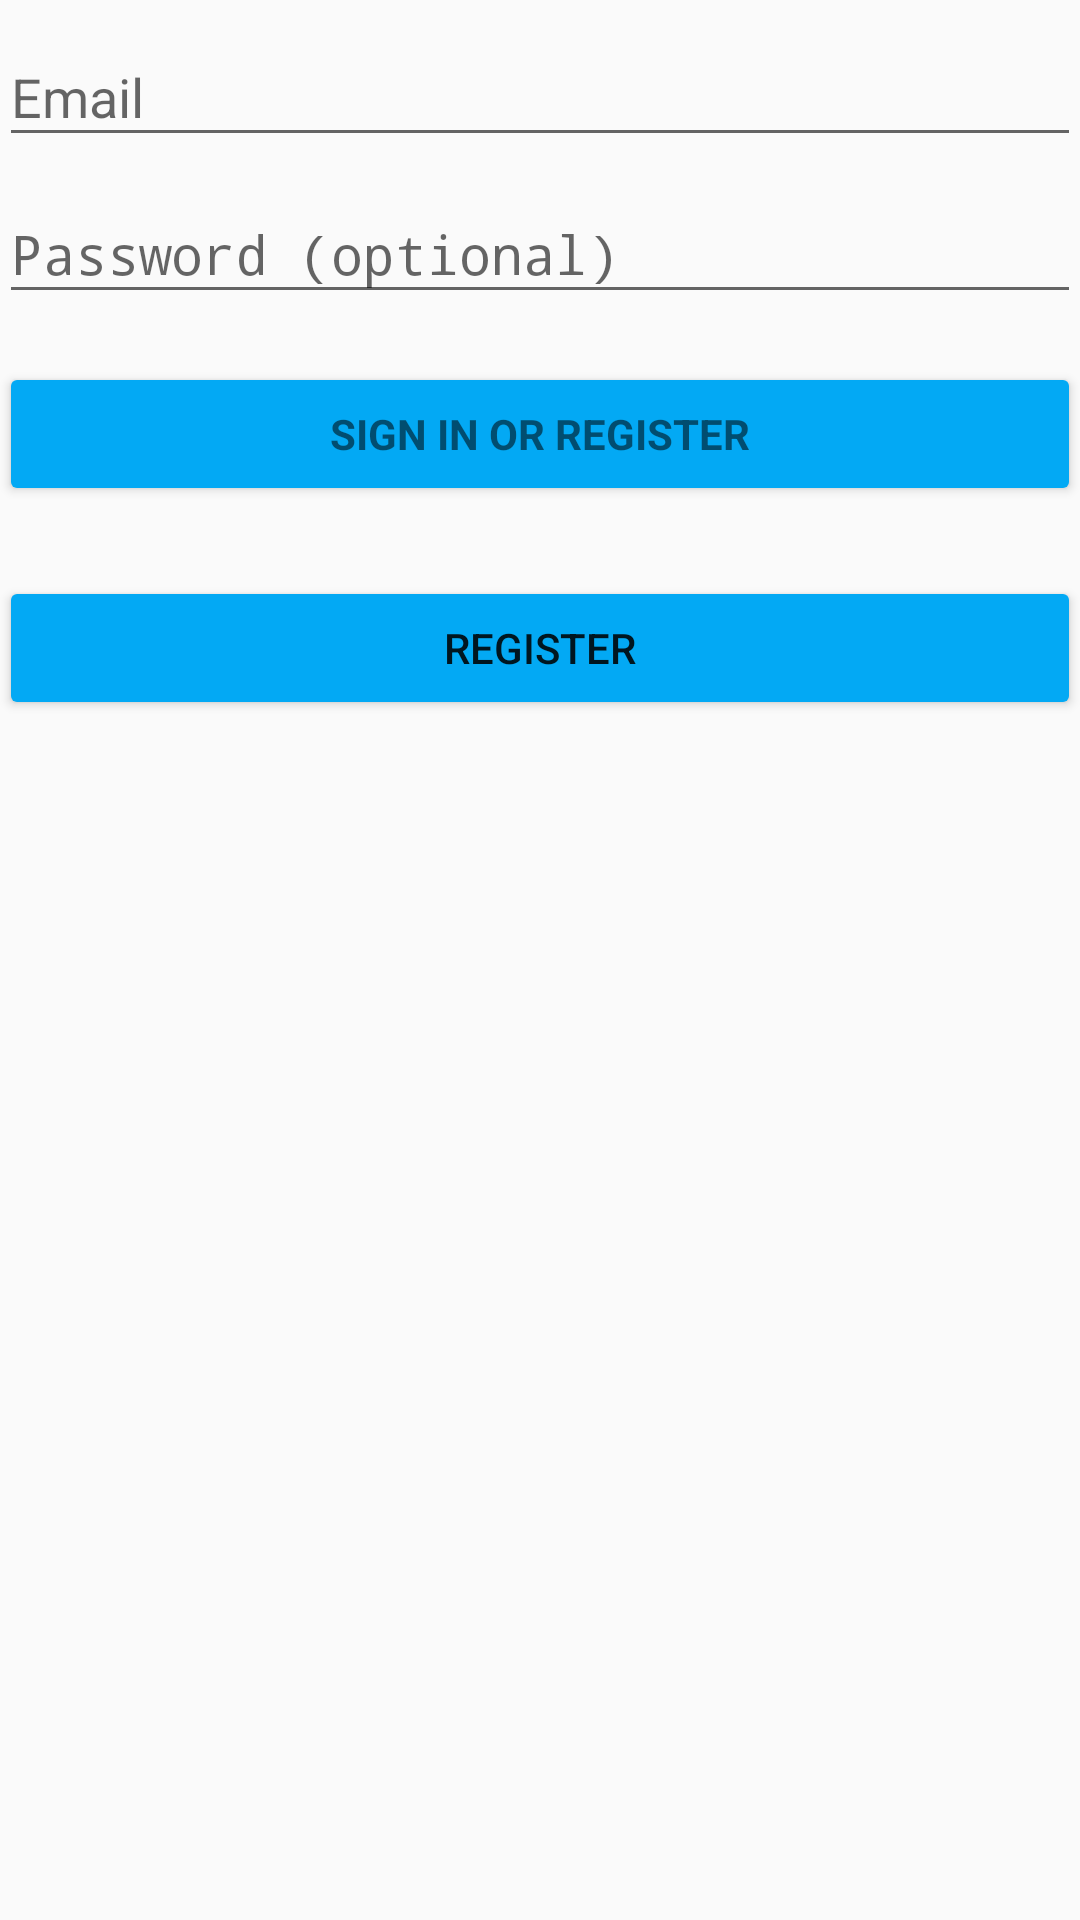

Here is an Android app screen rendered from its layout file. Give the layout XML and the strings, colors and styles it references.
<!-- AndroidManifest.xml: activity theme AppTheme.NoActionBar -->
<!-- res/layout/activity_login.xml -->
<LinearLayout xmlns:android="http://schemas.android.com/apk/res/android"
    xmlns:tools="http://schemas.android.com/tools"
    android:layout_width="match_parent"
    android:layout_height="match_parent"
    android:gravity="center_horizontal"
    android:orientation="vertical"
    android:paddingBottom="@dimen/activity_vertical_margin"
    android:paddingLeft="@dimen/activity_horizontal_margin"
    android:paddingRight="@dimen/activity_horizontal_margin"
    android:paddingTop="@dimen/activity_vertical_margin"
    tools:context="com.two_six_mafia.root.waterapp.LoginActivity">

    
    <ProgressBar
        android:id="@+id/login_progress"
        style="?android:attr/progressBarStyleLarge"
        android:layout_width="wrap_content"
        android:layout_height="wrap_content"
        android:layout_marginBottom="8dp"
        android:visibility="gone" />

    <ScrollView
        android:id="@+id/login_form"
        android:layout_width="match_parent"
        android:layout_height="192dp">

        <LinearLayout
            android:id="@+id/email_login_form"
            android:layout_width="match_parent"
            android:layout_height="wrap_content"
            android:orientation="vertical">

            <android.support.design.widget.TextInputLayout
                android:layout_width="match_parent"
                android:layout_height="wrap_content">

                <AutoCompleteTextView
                    android:id="@+id/email"
                    android:layout_width="match_parent"
                    android:layout_height="wrap_content"
                    android:hint="@string/prompt_email"
                    android:inputType="textEmailAddress"
                    android:maxLines="1"
                    android:singleLine="true" />

            </android.support.design.widget.TextInputLayout>

            <android.support.design.widget.TextInputLayout
                android:layout_width="match_parent"
                android:layout_height="wrap_content">

                <EditText
                    android:id="@+id/password"
                    android:layout_width="match_parent"
                    android:layout_height="wrap_content"
                    android:hint="@string/prompt_password"
                    android:imeActionId="@+id/login"
                    android:imeActionLabel="@string/action_sign_in_short"
                    android:imeOptions="actionUnspecified"
                    android:inputType="textPassword"
                    android:maxLines="1"
                    android:singleLine="true" />

            </android.support.design.widget.TextInputLayout>

            <Button
                android:id="@+id/email_sign_in_button"
                style="?android:textAppearanceSmall"
                android:layout_width="match_parent"
                android:layout_height="wrap_content"
                android:layout_marginTop="16dp"
                android:text="@string/action_sign_in"
                android:textStyle="bold" />

        </LinearLayout>
    </ScrollView>

    <Button
        android:text="Register"
        android:layout_width="match_parent"
        android:layout_height="wrap_content"
        android:id="@+id/button4" />

</LinearLayout>
<!-- resources referenced by this layout -->
<resources>
  <string name="action_sign_in">Sign in or register</string>
  <string name="action_sign_in_short">Sign in</string>
  <string name="prompt_email">Email</string>
  <string name="prompt_password">Password (optional)</string>
  <style name="AppTheme.NoActionBar">
          <item name="windowActionBar">false</item>
          <item name="windowNoTitle">true</item>
      </style>
</resources>
